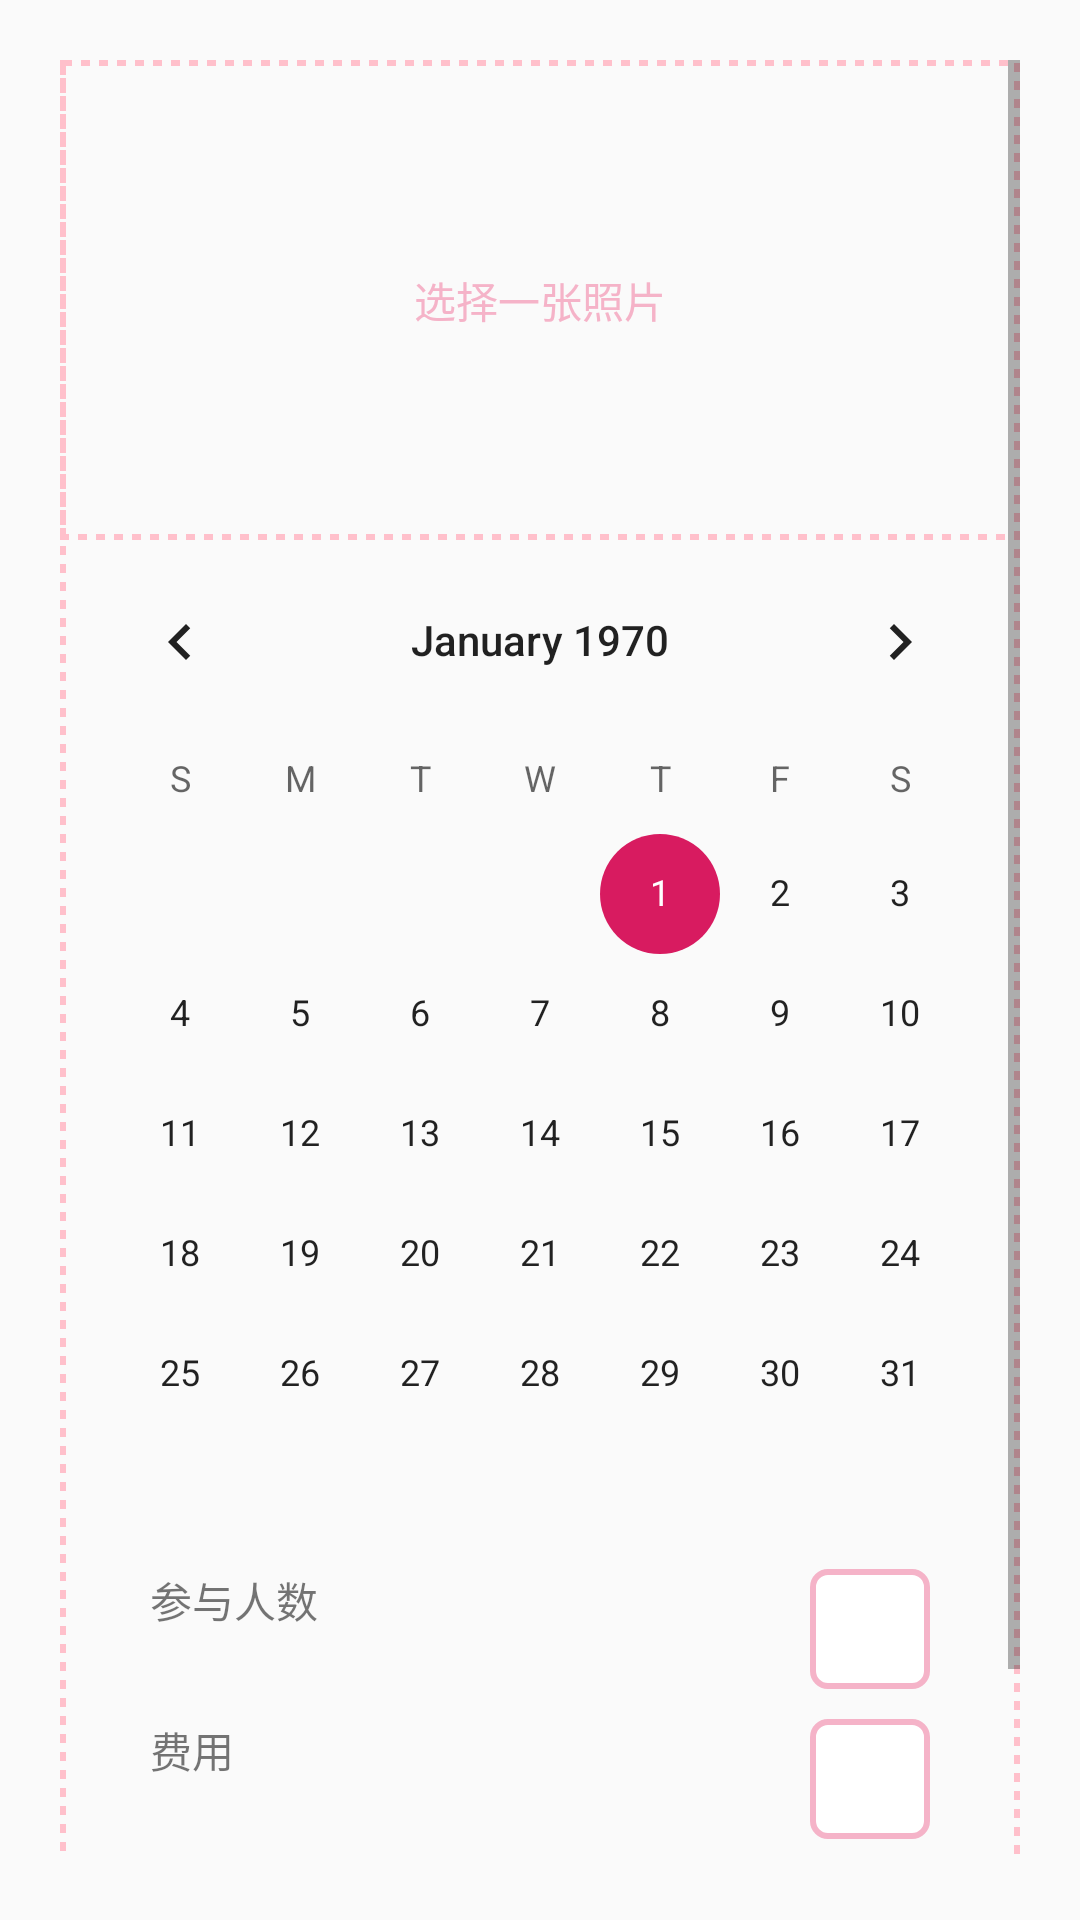

Layout XML and referenced resources for this Android screen:
<!-- AndroidManifest.xml: activity theme AppTheme.NoActionBar -->
<!-- res/layout/activity_create_event.xml -->
<?xml version="1.0" encoding="utf-8"?>
<ScrollView
    android:padding="20dp"
    xmlns:android="http://schemas.android.com/apk/res/android" android:layout_width="match_parent"
    android:layout_height="match_parent">

    <LinearLayout
        android:background="@drawable/bg_border_stroke"
        android:orientation="vertical"
        android:layout_width="match_parent"
        android:layout_height="match_parent">

        <FrameLayout
            android:id="@+id/choose_photo"
            android:layout_width="match_parent"
            android:layout_height="wrap_content"
            android:background="@drawable/bg_border_stroke">

            <TextView
                android:layout_width="wrap_content"
                android:layout_height="wrap_content"
                android:layout_gravity="center"
                android:textColor="@color/colorPrimaryDark"
                android:text="选择一张照片" />

            <ImageView
                android:id="@+id/photo_create_event_iv"
                android:layout_width="match_parent"
                android:layout_height="160dp" />

        </FrameLayout>


        <CalendarView
            android:layout_width="wrap_content"
            android:layout_height="wrap_content">
        </CalendarView>


        <FrameLayout
            android:paddingBottom="5dp"
            android:paddingTop="5dp"
            android:layout_marginLeft="30dp"
            android:layout_marginRight="30dp"
            android:layout_width="match_parent"
            android:layout_height="wrap_content"
            android:orientation="horizontal">

            <TextView
                android:layout_width="wrap_content"
                android:layout_height="wrap_content"
                android:text="参与人数"/>


            <EditText
                android:id="@+id/member_count_create_event"
                style="@style/WhiteEditTextTheme"
                android:layout_gravity="right"
                android:layout_width="40dp"
                android:layout_height="wrap_content" />

        </FrameLayout>

        <FrameLayout
            android:paddingBottom="5dp"
            android:paddingTop="5dp"
            android:layout_marginLeft="30dp"
            android:layout_marginRight="30dp"
            android:layout_width="match_parent"
            android:layout_height="wrap_content"
            android:orientation="horizontal">

            <TextView
                android:layout_width="wrap_content"
                android:layout_height="wrap_content"
                android:text="费用"/>


            <EditText
                android:id="@+id/fee_create_event"
                style="@style/WhiteEditTextTheme"
                android:layout_gravity="right"
                android:layout_width="40dp"
                android:layout_height="wrap_content"
                android:inputType="number|numberDecimal"/>

        </FrameLayout>

        <FrameLayout
            android:paddingBottom="5dp"
            android:paddingTop="5dp"
            android:layout_marginLeft="30dp"
            android:layout_marginRight="30dp"
            android:layout_width="match_parent"
            android:layout_height="wrap_content"
            android:orientation="horizontal">

            <TextView
                android:layout_width="wrap_content"
                android:layout_height="wrap_content"
                android:text="地点"/>


            <EditText
                android:id="@+id/location_create_event"
                style="@style/WhiteEditTextTheme"
                android:layout_gravity="right"
                android:layout_width="40dp"
                android:layout_height="wrap_content" />

        </FrameLayout>



        <Button
            style="@style/PinkBtnTheme"
            android:id="@+id/create_event_btn"
            android:layout_gravity="center_horizontal"
            android:layout_width="wrap_content"
            android:layout_height="wrap_content"
            android:text="创建"/>

    </LinearLayout>

</ScrollView>
<!-- resources referenced by this layout -->
<resources>
  <color name="colorPrimaryDark">#F5B3C8</color>
  <!-- drawable bg_border_stroke (drawable) -->
  <?xml version="1.0" encoding="utf-8"?>
  <shape xmlns:android="http://schemas.android.com/apk/res/android"
      android:shape="rectangle">
      <stroke
          android:width="2dp"
          android:color="@color/colorPrimary"
          android:dashWidth="3dp"
          android:dashGap="3dp" />
  </shape>
  <style name="PinkBtnTheme" parent="Base.Widget.AppCompat.Button">
          <item name="android:textColor">@color/colorWhite</item>
          <item name="android:background">@drawable/btn_bg</item>
      </style>
  <style name="WhiteEditTextTheme">
          <item name="android:background">@drawable/bg_edit_text</item>
          <item name="android:minHeight">40dp</item>
          <item name="android:cursorVisible">false</item>
      </style>
  <style name="AppTheme.NoActionBar">
          <item name="windowActionBar">false</item>
          <item name="windowNoTitle">true</item>
      </style>
  <color name="colorPrimary">#FFC0CB</color>
  <color name="colorWhite">#FFFFFF</color>
  <!-- drawable bg_edit_text (drawable) -->
  <?xml version="1.0" encoding="utf-8"?>
  <shape
      xmlns:android = "http://schemas.android.com/apk/res/android"
      android:shape="rectangle">
  
      <corners
          android:radius="5dp"/>
  
      <solid
          android:color="@color/colorWhite"/>
  
      <stroke
          android:width="2dp"
          android:color="@color/colorPrimaryDark"
          />
  </shape>
</resources>
